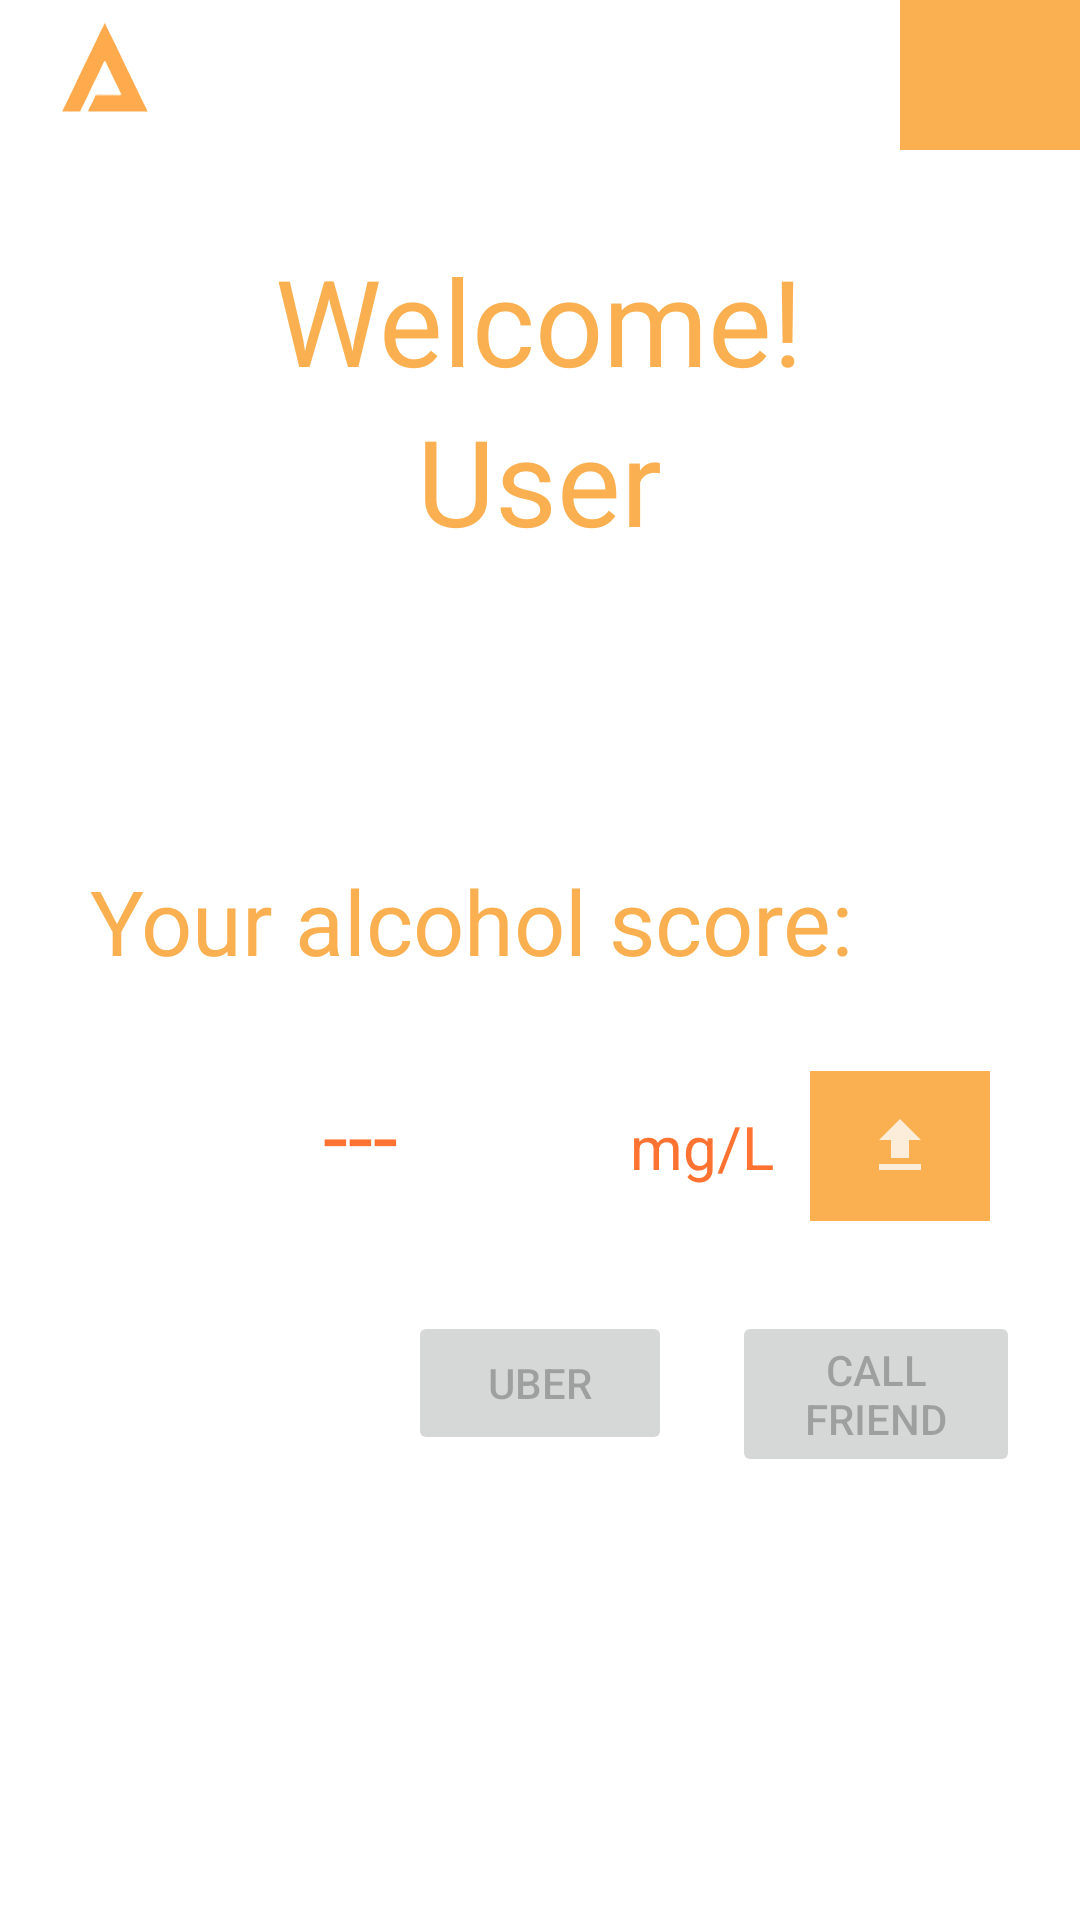

Produce the Android XML layout that renders to this screen, including the resource entries it uses.
<!-- AndroidManifest.xml: application theme Theme.Alcohomidete -->
<!-- res/layout/fragment_home.xml -->
<?xml version="1.0" encoding="utf-8"?>
<FrameLayout xmlns:android="http://schemas.android.com/apk/res/android"
             xmlns:tools="http://schemas.android.com/tools"
             android:layout_width="match_parent"
             android:layout_height="match_parent"
             tools:context=".main.HomeFragment">

    
    <RelativeLayout
            android:layout_height="match_parent"
            android:layout_width="match_parent">
        <RelativeLayout
                android:layout_width="match_parent"
                android:layout_height="50dp"
                android:id="@+id/header_title">
            <ImageView
                    android:layout_width="70dp"
                    android:layout_height="match_parent"
                    android:layout_alignParentStart="true"
                    android:src="@drawable/ic_logo_solo_a"/>
            <ImageButton
                    android:layout_width="60dp"
                    android:id="@+id/connectionsList"
                    android:background="@color/ligth_orange"
                    android:layout_height="match_parent"
                    android:src="@drawable/ic_btconect"
                    android:layout_alignParentEnd="true" tools:ignore="SpeakableTextPresentCheck"/>
        </RelativeLayout>
        <RelativeLayout
                android:layout_height="match_parent"
                android:layout_width="match_parent"
                android:layout_below="@+id/header_title">
            <TextView
                    android:layout_width="wrap_content"
                    android:id="@+id/hiText"
                    android:layout_alignParentTop="true"
                    android:layout_height="wrap_content"
                    android:layout_marginTop="30dp"
                    android:text="Welcome!"
                    android:textSize="40dp"
                    android:textColor="@color/ligth_orange"
                    android:layout_centerInParent="true"/>
            <TextView
                    android:layout_width="wrap_content"
                    android:id="@+id/userName"
                    android:layout_height="wrap_content"
                    android:text="User"
                    android:textSize="40dp"
                    android:textColor="@color/ligth_orange"
                    android:layout_below="@+id/hiText"
                    android:layout_centerHorizontal="true"/>
            <TextView
                    android:layout_width="wrap_content"
                    android:layout_height="wrap_content"
                    android:id="@+id/scoreText"
                    android:textColor="@color/ligth_orange"
                    android:textSize="30dp"
                    android:text="Your alcohol score:"
                    android:layout_below="@+id/userName"
                    android:layout_marginTop="100dp"
                    android:layout_alignParentLeft="true"
                    android:layout_marginLeft="30dp"/>
            <androidx.appcompat.widget.ActionMenuView
                    android:layout_width="wrap_content"
                    android:layout_margin="30dp"
                    android:id="@+id/scoreData"
                    android:layout_height="wrap_content"
                    android:layout_below="@+id/scoreText">
                <TextView
                        android:layout_width="858dp"
                        android:layout_height="wrap_content"
                        android:textAlignment="center"
                        android:text="---"
                        android:textColor="@color/orange"
                        android:textSize="30dp"
                        android:layout_marginRight="0dp"
                        android:ems="5"
                        android:backgroundTint="@color/ligth_orange"
                        android:id="@+id/alcohol_level"
                        android:minHeight="48dp"/>
                <TextView
                        android:layout_width="5dp"
                        android:layout_height="wrap_content"
                        android:text="mg/L"
                        android:textColor="@color/orange"
                        android:textSize="20dp"
                        android:layout_marginRight="0dp"
                        android:backgroundTint="@color/ligth_orange"
                        android:id="@+id/vl" android:labelFor="@id/alcohol_level"/>
                <ImageButton
                        android:layout_height="match_parent"
                        android:src="@drawable/ic_upload"
                        android:background="@color/ligth_orange"
                        android:layout_width="50dp"
                        android:layout_marginLeft="0dp"
                        android:minWidth="50dp"
                        android:minHeight="50dp"
                        android:id="@+id/updateScoreButton" tools:ignore="SpeakableTextPresentCheck"/>
            </androidx.appcompat.widget.ActionMenuView>
            <Button
                    android:layout_width="wrap_content"
                    android:layout_height="wrap_content"
                    android:layout_below="@id/scoreData"
                    android:id="@+id/openUber"
                    android:enabled="false"
                    android:layout_marginRight="20dp"
                    android:layout_centerVertical="true"
                    android:layout_centerHorizontal="true"
                    android:text="Uber"/>
            <Button
                    android:layout_width="wrap_content"
                    android:layout_below="@id/scoreData"
                    android:layout_centerHorizontal="true"
                    android:layout_centerVertical="true"
                    android:enabled="false"
                    android:id="@+id/callHelp"
                    android:layout_marginRight="20dp"
                    android:layout_toRightOf="@+id/openUber"
                    android:text="Call friend"
                    android:layout_height="wrap_content"/>
        </RelativeLayout>
    </RelativeLayout>

</FrameLayout>
<!-- resources referenced by this layout -->
<resources>
  <color name="ligth_orange">#FAB051</color>
  <color name="orange">#FF7332</color>
  <!-- drawable ic_logo_solo_a: vector/xml drawable (drawable, 53461 chars, omitted) -->
  <!-- drawable ic_upload (drawable-anydpi) -->
  <vector xmlns:android="http://schemas.android.com/apk/res/android"
      android:width="24dp"
      android:height="24dp"
      android:viewportWidth="24"
      android:viewportHeight="24"
      android:tint="#FCFCFC"
      android:alpha="0.8">
    <path
        android:fillColor="@android:color/white"
        android:pathData="M9,16h6v-6h4l-7,-7 -7,7h4zM5,18h14v2L5,20z"/>
  </vector>
  <style name="Theme.Alcohomidete" parent="Theme.MaterialComponents.DayNight.NoActionBar">
          
          <item name="colorPrimary">@color/black</item>
          <item name="colorPrimaryVariant">@color/black</item>
          <item name="colorOnPrimary">@color/white</item>
          
          <item name="colorSecondary">@color/teal_200</item>
          <item name="colorSecondaryVariant">@color/teal_700</item>
          <item name="colorOnSecondary">@color/black</item>
          
          <item name="android:statusBarColor" tools:targetApi="l">?attr/colorPrimaryVariant</item>
          
      </style>
  <color name="black">#FF000000</color>
  <color name="white">#FFFFFFFF</color>
  <color name="teal_200">#FF03DAC5</color>
  <color name="teal_700">#FF018786</color>
</resources>
